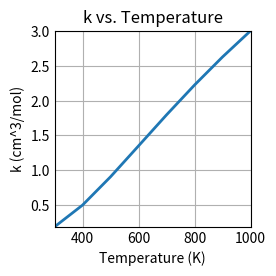
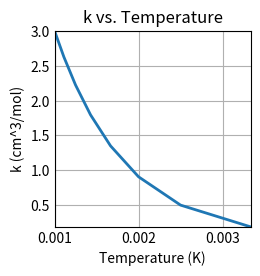

Write the Python code that produced these figures, in order.
import math
import numpy as np
import matplotlib.pyplot as plt
# k = A*e**(-Ea/R*T)
def find_k(A, Ea, R, T):
    k = A*math.exp(-Ea/(R*T))
    return k
# find the k value for each of the following value of T
# T = 300, 400, 500, 600, 700, 800, 900, 1000
plt.style.use('_mpl-gallery')

def plot(T, k_list):
    # find min and max of k_list
    min_k = min(k_list)
    max_k = max(k_list)
    # find min and max of T
    min_T = min(T)
    max_T = max(T)
    fig, ax = plt.subplots()
    ax.plot(T, k_list, linewidth=2.0)
    ax.set_xlabel('Temperature (K)')
    ax.set_ylabel('k (cm^3/mol)')
    ax.set_title('k vs. Temperature')
    ax.set(xlim=(min_T, max_T), ylim=(min_k, max_k))
    ax.grid(True)
    plt.show()

k_list = []
T_list = []
T_inv_list = []

for T in [300, 400, 500, 600, 700, 800, 900, 1000]:
    print(find_k(10, 10000, 8.314, T))
    # add the k value to the list
    k_list.append(find_k(10, 10000, 8.314, T))
    # add the value of k to the list
    T_list.append(T)
    # add the value of 1/T to a list called T_inv_list
    T_inv_list.append(1/T)

plot(T_list, k_list)
plot(T_inv_list, k_list)



    
